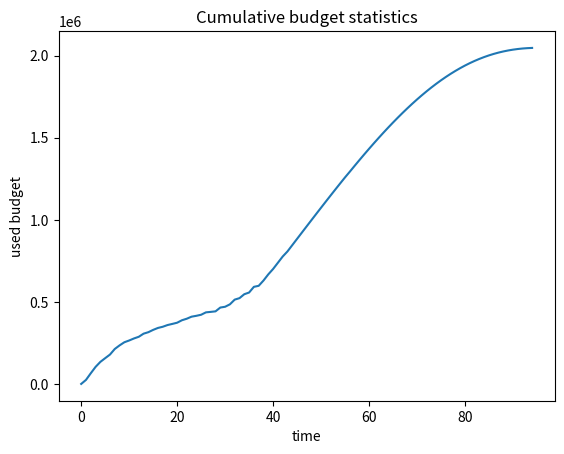

Here is the Python script that generated this plot:
import matplotlib.pyplot as plt


# num = [24583.0, 70852.0, 112824.0, 143348.0, 165866.0, 187869.0, 221920.0, 243795.0, 262907.0, 273652.0, 286010.0, 296202.0, 315148.0, 324220.0, 338268.0, 350047.0, 357296.0, 367770.0, 374650.0, 381964.0, 396972.0, 406207.0, 418693.0, 424007.0, 430473.0, 445024.0, 447972.0, 451206.0, 474337.0, 479170.0, 493960.0, 522632.0, 531686.0, 555628.0, 565852.0, 600597.0, 606792.0, 638906.0, 685403.0, 718105.0, 757719.0, 811003.0, 842224.0, 892977.0, 947706.0, 1015533.0, 1059641.0, 1110724.0, 1150042.0, 1183955.0, 1234355.0, 1277335.0, 1312408.0, 1358363.0, 1395943.0, 1416626.0, 1446726.0, 1483433.0, 1513426.0, 1552109.0, 1593886.0, 1617891.0, 1662249.0, 1695835.0, 1744514.0, 1808624.0, 1881555.0, 1916520.0, 1981056.0, 2048258.0, 2048258.0, 2048258.0, 2048258.0, 2048258.0, 2048258.0, 2048258.0, 2048258.0, 2048258.0, 2048258.0, 2048258.0, 2048258.0, 2048258.0, 2048258.0, 2048258.0, 2048258.0, 2048258.0, 2048258.0, 2048258.0, 2048258.0, 2048258.0, 2048258.0, 2048258.0, 2048258.0, 2048258.0, 2048258.0, 0.0, 63754.0, 97736.0, 136329.0, 160959.0, 243930.0, 257869.0, 285685.0, 309584.0, 331532.0, 349832.0, 367184.0, 385496.0, 414917.0, 437430.0, 456465.0, 478575.0, 490054.0, 514912.0, 525817.0, 539186.0, 546010.0, 556053.0, 582061.0, 594279.0, 600285.0, 615291.0, 624519.0, 645994.0, 693130.0, 730051.0, 745336.0, 762934.0, 795468.0, 896263.0, 933409.0, 951627.0, 996303.0, 1082489.0, 1139153.0, 1239758.0, 1322062.0, 1373785.0, 1433985.0, 1513608.0, 1578839.0, 1671364.0, 1752842.0, 1820630.0, 1914412.0, 2000536.0, 2048260.0, 2048260.0, 2048260.0, 2048260.0, 2048260.0, 2048260.0, 2048260.0, 2048260.0, 2048260.0, 2048260.0, 2048260.0, 2048260.0, 2048260.0, 2048260.0, 2048260.0, 2048260.0, 2048260.0, 2048260.0, 2048260.0, 2048260.0, 2048260.0, 2048260.0, 2048260.0, 2048260.0, 2048260.0, 2048260.0, 2048260.0, 2048260.0, 2048260.0, 2048260.0, 2048260.0, 2048260.0, 2048260.0, 2048260.0, 2048260.0, 2048260.0, 2048260.0, 2048260.0, 2048260.0, 2048260.0, 2048260.0, 2048260.0, 2048260.0, 2048260.0, 0.0, 63643.0, 102552.0, 122522.0, 148833.0, 175143.0, 223216.0, 236495.0, 261020.0, 271046.0, 291262.0, 306229.0, 323128.0, 337482.0, 353926.0, 376248.0, 391467.0, 397262.0, 406439.0, 413890.0, 422561.0, 428501.0, 453401.0, 465496.0, 473129.0, 518628.0, 523736.0, 547981.0, 548111.0, 582674.0, 582674.0, 622943.0, 671785.0, 686085.0, 740518.0, 763566.0, 797747.0, 862176.0, 898533.0, 936590.0, 995422.0, 1041597.0, 1103045.0, 1167786.0, 1223520.0, 1292688.0, 1334595.0, 1415540.0, 1504041.0, 1587519.0, 1676471.0, 1744176.0, 1806850.0, 1904567.0, 1959433.0, 2029061.0, 2048259.0, 2048259.0, 2048259.0, 2048259.0, 2048259.0, 2048259.0, 2048259.0, 2048259.0, 2048259.0, 2048259.0, 2048259.0, 2048259.0, 2048259.0, 2048259.0, 2048259.0, 2048259.0, 2048259.0, 2048259.0, 2048259.0, 2048259.0, 2048259.0, 2048259.0, 2048259.0, 2048259.0, 2048259.0, 2048259.0, 2048259.0, 2048259.0, 2048259.0, 2048259.0, 2048259.0, 2048259.0, 2048259.0, 2048259.0, 2048259.0, 2048259.0, 2048259.0, 0.0, 62601.0, 117386.0, 157032.0, 192857.0, 288933.0, 306730.0, 339609.0, 358344.0, 388652.0, 399767.0, 428559.0, 443564.0, 457848.0, 470258.0, 489070.0, 506500.0, 510390.0, 530766.0, 538056.0, 546196.0, 556193.0, 565988.0, 585478.0, 591288.0, 605919.0, 612629.0, 619509.0, 657498.0, 668513.0, 684021.0, 702724.0, 732415.0, 755609.0, 780259.0, 796810.0, 829957.0, 870698.0, 925877.0, 967117.0, 1048733.0, 1113425.0, 1178802.0, 1256644.0, 1294853.0, 1350643.0, 1402619.0, 1450016.0, 1491595.0, 1559813.0, 1599419.0, 1644825.0, 1704629.0, 1727715.0, 1762355.0, 1826526.0, 1859703.0, 1875996.0, 1925568.0, 1947472.0, 1988127.0, 2003823.0, 2016921.0, 2045462.0, 2048257.0, 2048260.0, 2048260.0, 2048260.0, 2048260.0, 2048260.0, 2048260.0, 2048260.0, 2048260.0, 2048260.0, 2048260.0, 2048260.0, 2048260.0, 2048260.0, 2048260.0, 2048260.0, 2048260.0, 2048260.0, 2048260.0, 2048260.0, 2048260.0, 2048260.0, 2048260.0, 2048260.0, 2048260.0, 2048260.0, 2048260.0, 2048260.0, 2048260.0, 2048260.0, 2048260.0, 0.0, 96097.0, 127164.0, 182783.0, 200641.0, 241275.0, 258319.0, 285263.0, 308352.0, 363804.0, 382018.0, 397598.0, 420674.0, 435206.0, 465311.0, 484153.0, 522628.0, 531106.0, 544443.0, 551590.0, 564262.0, 574810.0, 584254.0, 597033.0, 632271.0, 645993.0, 662387.0, 682286.0, 695374.0, 753476.0, 773147.0, 819052.0, 838998.0, 864574.0, 966668.0, 988490.0, 1032089.0, 1091836.0, 1171574.0, 1198197.0, 1256770.0, 1334365.0, 1398940.0, 1459628.0, 1546439.0, 1698025.0, 1786658.0, 1887423.0, 2048257.0, 2048257.0, 2048257.0, 2048257.0, 2048257.0, 2048257.0, 2048257.0, 2048257.0, 2048257.0, 2048257.0, 2048260.0, 2048260.0, 2048260.0, 2048260.0, 2048260.0, 2048260.0, 2048260.0, 2048260.0, 2048260.0, 2048260.0, 2048260.0, 2048260.0, 2048260.0, 2048260.0, 2048260.0, 2048260.0, 2048260.0, 2048260.0, 2048260.0, 2048260.0, 2048260.0, 2048260.0, 2048260.0, 2048260.0, 2048260.0, 2048260.0, 2048260.0, 2048260.0, 2048260.0, 2048260.0, 2048260.0, 2048260.0, 2048260.0, 2048260.0, 2048260.0, 2048260.0, 0.0, 67458.0, 122185.0, 164055.0, 240849.0, 262166.0, 293417.0, 309569.0, 340852.0, 356485.0, 369428.0, 390743.0, 402314.0, 416734.0, 458645.0, 479280.0, 499303.0, 504186.0, 510127.0, 524480.0, 535381.0, 541663.0, 551940.0, 569307.0, 598265.0, 614983.0, 628308.0, 648440.0, 673837.0, 692080.0, 713467.0, 801119.0, 847224.0, 857476.0, 897851.0, 947807.0, 973134.0, 1002585.0, 1020259.0, 1062393.0, 1085755.0, 1137045.0, 1192177.0, 1233967.0, 1291755.0, 1340767.0, 1369804.0, 1455932.0, 1498982.0, 1515324.0, 1536359.0, 1589379.0, 1617321.0, 1666320.0, 1690826.0, 1716395.0, 1756348.0, 1774575.0, 1790064.0, 1847304.0, 1874468.0, 1898928.0, 1924359.0, 1997386.0, 2018350.0, 2036914.0, 2048259.0, 2048259.0, 2048259.0, 2048259.0, 2048259.0, 2048259.0, 2048259.0, 2048259.0, 2048259.0, 2048259.0, 2048259.0, 2048259.0, 2048259.0, 2048259.0, 2048259.0, 2048259.0, 2048259.0, 2048259.0, 2048259.0, 2048259.0, 2048259.0, 2048259.0, 2048259.0, 2048259.0, 2048259.0, 0.0, 61496.0, 106390.0, 122633.0, 227068.0, 247362.0, 257521.0, 297202.0, 312871.0, 343188.0, 345882.0, 357501.0, 367392.0, 379902.0, 391528.0, 401712.0, 416837.0, 422718.0, 439285.0, 442389.0, 449350.0, 454021.0, 459213.0, 470796.0, 474460.0, 476796.0, 490476.0, 520533.0, 533496.0, 554277.0, 569909.0, 594629.0, 626658.0, 639256.0, 661593.0, 701021.0, 721479.0, 746039.0, 766919.0, 805340.0, 826393.0, 860840.0, 882412.0, 908857.0, 954747.0, 976476.0, 1018529.0, 1052948.0, 1075071.0, 1106389.0, 1125174.0, 1145787.0, 1207028.0, 1223060.0, 1253423.0, 1264275.0, 1320738.0, 1331269.0, 1410161.0, 1435873.0, 1464260.0, 1479798.0, 1503753.0, 1564143.0, 1594453.0, 1610961.0, 1643414.0, 1648831.0, 1734073.0, 1751896.0, 1764975.0, 1784694.0, 1789530.0, 1812757.0, 1855998.0, 1899265.0, 1945192.0, 1955925.0, 1982221.0, 2045480.0, 2048260.0, 2048260.0, 2048260.0, 2048260.0, 2048260.0, 2048260.0, 2048260.0, 2048260.0, 2048260.0, 2048260.0, 2048260.0]
num = [0.0, 24583.0, 65068.0, 103912.0, 134416.0, 156934.0, 178937.0, 212988.0, 234863.0, 253975.0, 264720.0, 277078.0, 287270.0, 306216.0, 315288.0, 329336.0, 341115.0, 348364.0, 358838.0, 365718.0, 373032.0, 388040.0, 397275.0, 409761.0, 415075.0, 421541.0, 436092.0, 439040.0, 442274.0, 465405.0, 470238.0, 485028.0, 513700.0, 522754.0, 546696.0, 556920.0, 591665.0, 597860.0, 629974.0, 667586.0, 700288.0, 738214.0, 776198.0, 807419.0, 845665.0, 883902.0, 922099.0, 960227.0, 998254.0, 1036147.0, 1073869.0, 1111389.0, 1148667.0, 1185667.0, 1222350.0, 1258675.0, 1293464.0, 1329013.0, 1364082.0, 1398636.0, 1432631.0, 1466029.0, 1498789.0, 1530872.0, 1562236.0, 1592849.0, 1622671.0, 1651667.0, 1679799.0, 1707040.0, 1733355.0, 1758713.0, 1783088.0, 1806452.0, 1828785.0, 1850064.0, 1870269.0, 1889385.0, 1907396.0, 1924294.0, 1940069.0, 1954719.0, 1968240.0, 1980638.0, 1991918.0, 2002088.0, 2011165.0, 2019165.0, 2026117.0, 2032044.0, 2036978.0, 2040956.0, 2044023.0, 2046224.0, 2047620.0]
A = [i for i in range(len(num))]

plt.plot(A, num)
plt.title('Cumulative budget statistics')
plt.xlabel('time')
plt.ylabel('used budget')
plt.show()
